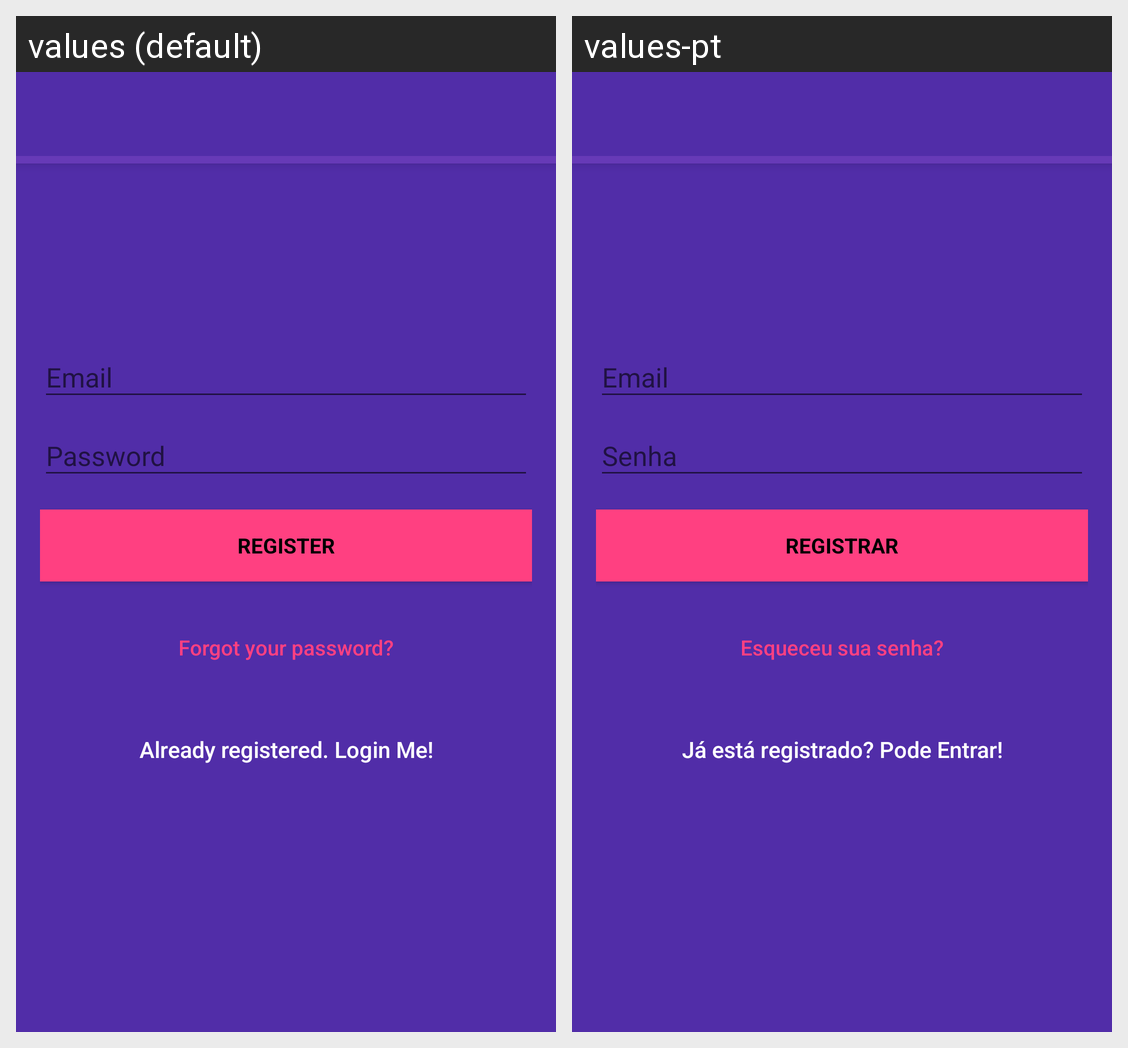

Strings drawn on this Android screen and how each of the app's shown locales translates them:
Android screen res/layout/activity_signup.xml rendered under 2 locales, left to right: values (default), values-pt. Device: Nexus 5 (rendered at 1080×1920; each locale shown at half size, 540×960, under a caption strip naming it); theme MyMaterialTheme.
Strings drawn on this screen, with the default value and each locale's value (text and hints the layout hard-codes, and strings that could not be matched under every locale, appear in the picture but are not listed):

action_sign_in_short
  values: Register
  values-pt: Registrar

btn_forgot_password
  values: Forgot your password?
  values-pt: Esqueceu sua senha?

btn_link_to_login
  values: Already registered. Login Me!
  values-pt: Já está registrado? Pode Entrar!
